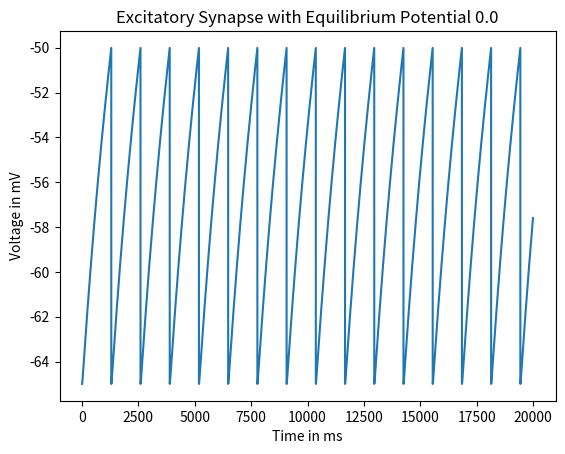

The script that saved this image:
import numpy as np
from matplotlib import pyplot as plt
import random
import math

deltaT = 1  # time step [ms]
totalTime = 1000 * 20  # taking time in [ms]
i = 0  # index denoting which element of V is being assigned
# *************************************1st simulation variables*******************************************************

# Parameters to be used for the integrate and fire equation
E_L = -65.0  # resting voltage [mV]
V_reset = -65.0  # reset voltage [mV]
V_Th = -50.0  # Threshold voltage  [mV]
Rm = 100  # membrane resistance [Mohm]
tau_m = 10  # time constant [ms]
C = 0.1  # [nF]
g_syn = random.uniform(0, 2.0)  # initial peak conductance [nS]
G_syn = 0
tau_s = 2.0  # time constant of synapse[ms]
T_f = 0  # when did the presynaptic neuron last fire?
# Asuming synapses are Inhibitory
E_s = 0.0  # [mV]
n = int(totalTime / deltaT)
# initial vector to hold value
time = np.linspace(0, totalTime, n+1)  # will hold vector of times
Voltage = np.zeros(len(time))  # vector of voltage
Voltage[i] = E_L  # value of V at t=0
# ****************************************2nd simulation variables*****************************************************
synapses = []
rate = 10  # firing rate [Hz]

# *****************************************3rd simulation variables****************************************************

A_Plus = 0.1  # [nS]
A_minus = 0.12  # [nS]
Tau_plus = 20  # [ms]
Tau_minus = 20  # [ms]

# default state of the STDP
Flag = 1
# *****************************************setting up synapse**********************************************************
# storing spike train of 40 synapses
for synapse in range(40):
	spikeTrain = []
	spikeIndex = []
	spikeTimes = []
	for index in range(totalTime):
		if (rate * deltaT) / 1000 >= random.uniform(0,1):
			spikeTrain.append(-50)
			spikeIndex.append(index)
		else:
			spikeTrain.append(-65)
		spikeTimes.append(index)

	synapses.append(spikeTrain)

# *******************************************setting up the neuron*****************************************************
# setting up the neuron
voltage_indexlist = []
spike_flag = 0  # work as an indicator of spike. 0 as no and 1 means yes
spike_counter = 0
time_diff = 0
plasticityVariable = 0

for index in range(totalTime):
	if spike_flag == 1:
		spike_flag = 0
		if(time_diff > 0):
			plasticityVariable = A_Plus * math.exp(-1 * (abs(time_diff) / Tau_plus))
		else:
			plasticityVariable = A_minus * math.exp(-1 * (abs(time_diff) / Tau_minus))
		
	d_g_syn = g_syn * math.exp(-1 * (deltaT / tau_s)) * deltaT + plasticityVariable
	G_syn = G_syn + d_g_syn  # conductance
	# if(G_syn < 0):
	# 	G_syn = 0
	# elif(G_syn > 2):
	# 	G_syn = 2
	I_e = (40 * G_syn * ((E_s - Voltage[index]) * 0.000001)) #input current
	V_Themp = E_L + I_e * Rm
	Voltage[index + 1] = V_Themp + (Voltage[index] - V_Themp) * np.exp(- deltaT / tau_m)

	if(Voltage[index + 1] > V_Th):
		Voltage[index + 1] = V_reset
		G_syn = 0
		if(spike_counter < len(spikeIndex)):
			time_diff = index - spikeIndex[spike_counter]
			spike_counter += 1
			spike_flag = 1
			
		# voltage_indexlist.append(index)

# **********************************************STPD*******************************************************************
# min_length = (min(len(spikeIndex), len(voltage_indexlist)))
# time_diff = 0

# for index in range(min_length):
# 	time_diff = voltage_indexlist[index] - 

plt.plot(time, Voltage)
plt.xlabel("Time in ms")
plt.ylabel("Voltage in mV")
plt.title("Excitatory Synapse with Equilibrium Potential 0.0")
plt.show()